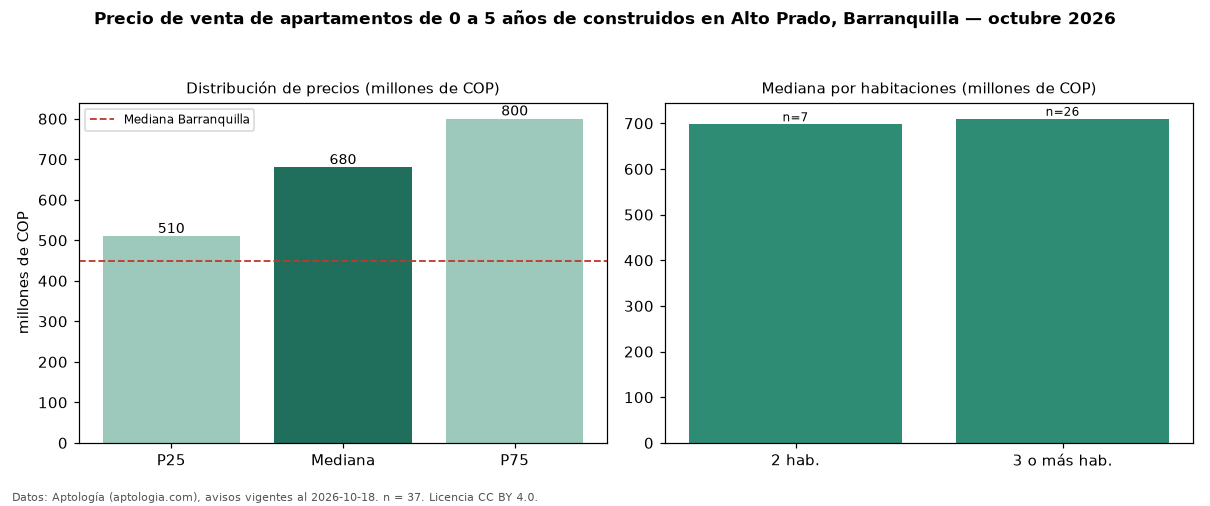

The file beside this chart, header and first rows:
seccion, metrica, valor, moneda, n
filtro, edad1, de 0 a 5 años de construidos, , 37
precio, p25, 510000000, COP, 37
precio, mediana, 680000000, COP, 37
precio, p75, 800000000, COP, 37
precio, minimo, 290000000, COP, 37
precio, maximo, 3400000000, COP, 37
m2, mediana_precio_m2, 5074627, COP, 35
m2, area_mediana_m2, 134.0, m2, 35
admin, mediana_admin_mes, 704500, COP, 20
banos, mediana_banos, 3.0, , 
parqueadero, pct_con_parqueadero, 94.6, %, 37
estrato, estrato_mas_frecuente, 6, , 37
habitaciones, 2, 698000000, COP, 7
habitaciones, 3+, 710000000, COP, 26
ciudad, mediana_ciudad_referencia, 450000000, COP, 
ciudad, mediana_m2_ciudad, 4531707, COP, 
fuente, fecha_datos, 2026-10-18, , 
fuente, atribucion, https://www.aptologia.com/venta/barranqu…, , 
fuente, licencia, CC BY 4.0, , 
